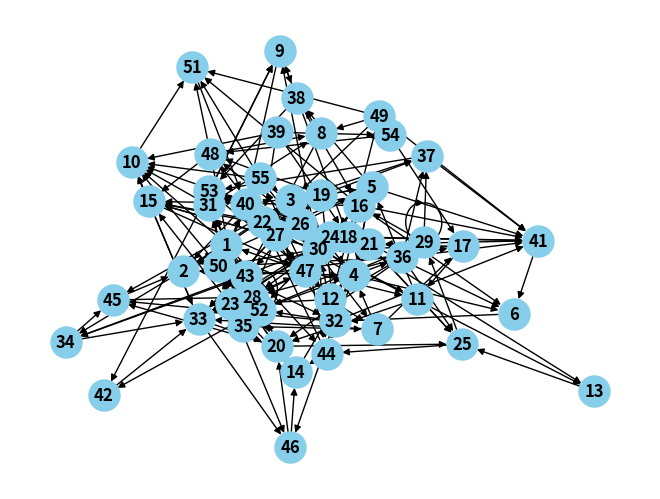

Generate this figure with matplotlib:
import matplotlib.pyplot as plt
import numpy as np
# my_list = [1, 2, 3, 4, 5, 6, 7, 8, 9]
# sections = np.array_split(my_list, 3)
# print(sections)
#
# [(1, 2, -275.87914433907014), (2, 3, -300.150634997869), (2, 3, -320.8835872200407), (1, 2, -282.87104894897345)]


# Parameter environment (natural deterioration???)
# alpha_environment = 1  # shape minimum 2 so that it starts by 0
# beta_environment = 0.5  # rate

# Parameter traffic load
# alpha_traffic = 1
# beta_traffic = 0.7
#
# time_range = range(0, 51)
#
# for t in time_range:
#     deterioration_delta = np.random.gamma(alpha_environment * t, beta_environment) + np.random.gamma(alpha_traffic * t,
#                                                                                                  beta_traffic)
#     print(deterioration_delta)


# All combinations of strategy paths
import itertools


# quality_levels = ["none", "moderate", "extensive"]

# Erzeuge alle möglichen Tupel für einen Zeitpunkt
# tuples_for_one_timepoint = list(itertools.product(quality_levels, repeat=2))

# Erzeuge alle möglichen Pfade für 4 Zeitpunkte
# all_paths = list(itertools.product(tuples_for_one_timepoint, repeat=4))
#
# print(all_paths)

# Changing the strategy configuration (tuple) every 10 years
# if t == 0:
#     quality_level = strategy[0]
# if t == 10:
#     quality_level = strategy[1]
# if t == 20:
#     quality_level = strategy[2]
# if t == 30:
#     quality_level = strategy[3]


import networkx as nx
import matplotlib.pyplot as plt
import random

road_network_0 = nx.MultiDiGraph()
road_network_0.add_node(1)
road_network_0.add_node(2)
road_network_0.add_node(3)
road_network_0.add_node(4)
road_network_0.add_node(5)
road_network_0.add_edge(1, 2, key=0, highway='primary', length=100000, capacity=100000, lanes=4, velocity=100, maxspeed=100, traffic_load=0, PCI=100, time=60, maintenance='no', age=0)
road_network_0.add_edge(2, 1, key=1, highway='primary', length=100000, capacity=100000, lanes=4, velocity=100, maxspeed=100, traffic_load=0, PCI=100, time=60, maintenance='no', age=0)
road_network_0.add_edge(2, 3, key=2, highway='secondary', length=100000, capacity=15000, lanes=4, velocity=100, maxspeed=100, traffic_load=0, PCI=100, time=60, maintenance='no', age=0)
road_network_0.add_edge(1, 3, key=3, highway='secondary', length=100000, lanes=4, velocity=100, maxspeed=100, traffic_load=0, PCI=100, time=60, maintenance='no', age=0)
road_network_0.add_edge(3, 4, key=4, highway='secondary', length=100000, lanes=4, velocity=100, maxspeed=100, traffic_load=0, PCI=100, time=60, maintenance='no', age=0)
road_network_0.add_edge(2, 4, key=5, highway='primary', length=100000, lanes=4, velocity=100, maxspeed=100, traffic_load=0, PCI=100, time=60, maintenance='no', age=0)
road_network_0.add_edge(4, 2, key=6, highway='primary', length=100000, lanes=4, velocity=100, maxspeed=100, traffic_load=0, PCI=100, time=60, maintenance='no', age=0)
road_network_0.add_edge(4, 5, key=7, highway='primary', length=100000, lanes=4, velocity=100, maxspeed=100, traffic_load=0, PCI=100, time=60, maintenance='no', age=0)
road_network_0.add_edge(5, 4, key=8, highway='primary', length=100000, lanes=4, velocity=100, maxspeed=100, traffic_load=0, PCI=100, time=60, maintenance='no', age=0)
road_network_0.add_edge(3, 5, key=9, highway='primary', length=100000, lanes=4, velocity=100, maxspeed=100, traffic_load=0, PCI=100, time=60, maintenance='no', age=0)
road_network_0.add_edge(5, 3, key=10, highway='primary', length=100000, lanes=4, velocity=100, maxspeed=100, traffic_load=0, PCI=100, time=60, maintenance='no', age=0)

# Füge 50 zusätzliche Knoten hinzu
for i in range(6, 56):  # Wir starten von 6, da 5 der letzte Knoten in Ihrer Vorlage war
    road_network_0.add_node(i)

# Füge zufällige Kanten hinzu
for _ in range(200):  # Als Beispiel fügen wir 200 zufällige Kanten hinzu
    source = random.randint(1, 55)  # Wählen Sie zufällig einen Knoten von 1 bis 55
    target = random.randint(1, 55)  # Wählen Sie zufällig einen Knoten von 1 bis 55

    # Überprüfen, ob eine Kante zwischen source und target existiert
    if target in road_network_0[source]:
        key = len(road_network_0[source][target])
    else:
        key = 0  # Wenn es keine Kante gibt, setzen wir den key auf 0

    road_network_0.add_edge(source, target, key=key, highway='primary', length=100000, capacity=100000, lanes=4, velocity=100, maxspeed=100, traffic_load=0, PCI=100, time=60, maintenance='no', age=0)


print(road_network_0)
pos = nx.spring_layout(road_network_0)
nx.draw(road_network_0, pos, with_labels=True, node_size=500, node_color='skyblue', font_weight='bold')
plt.show()
